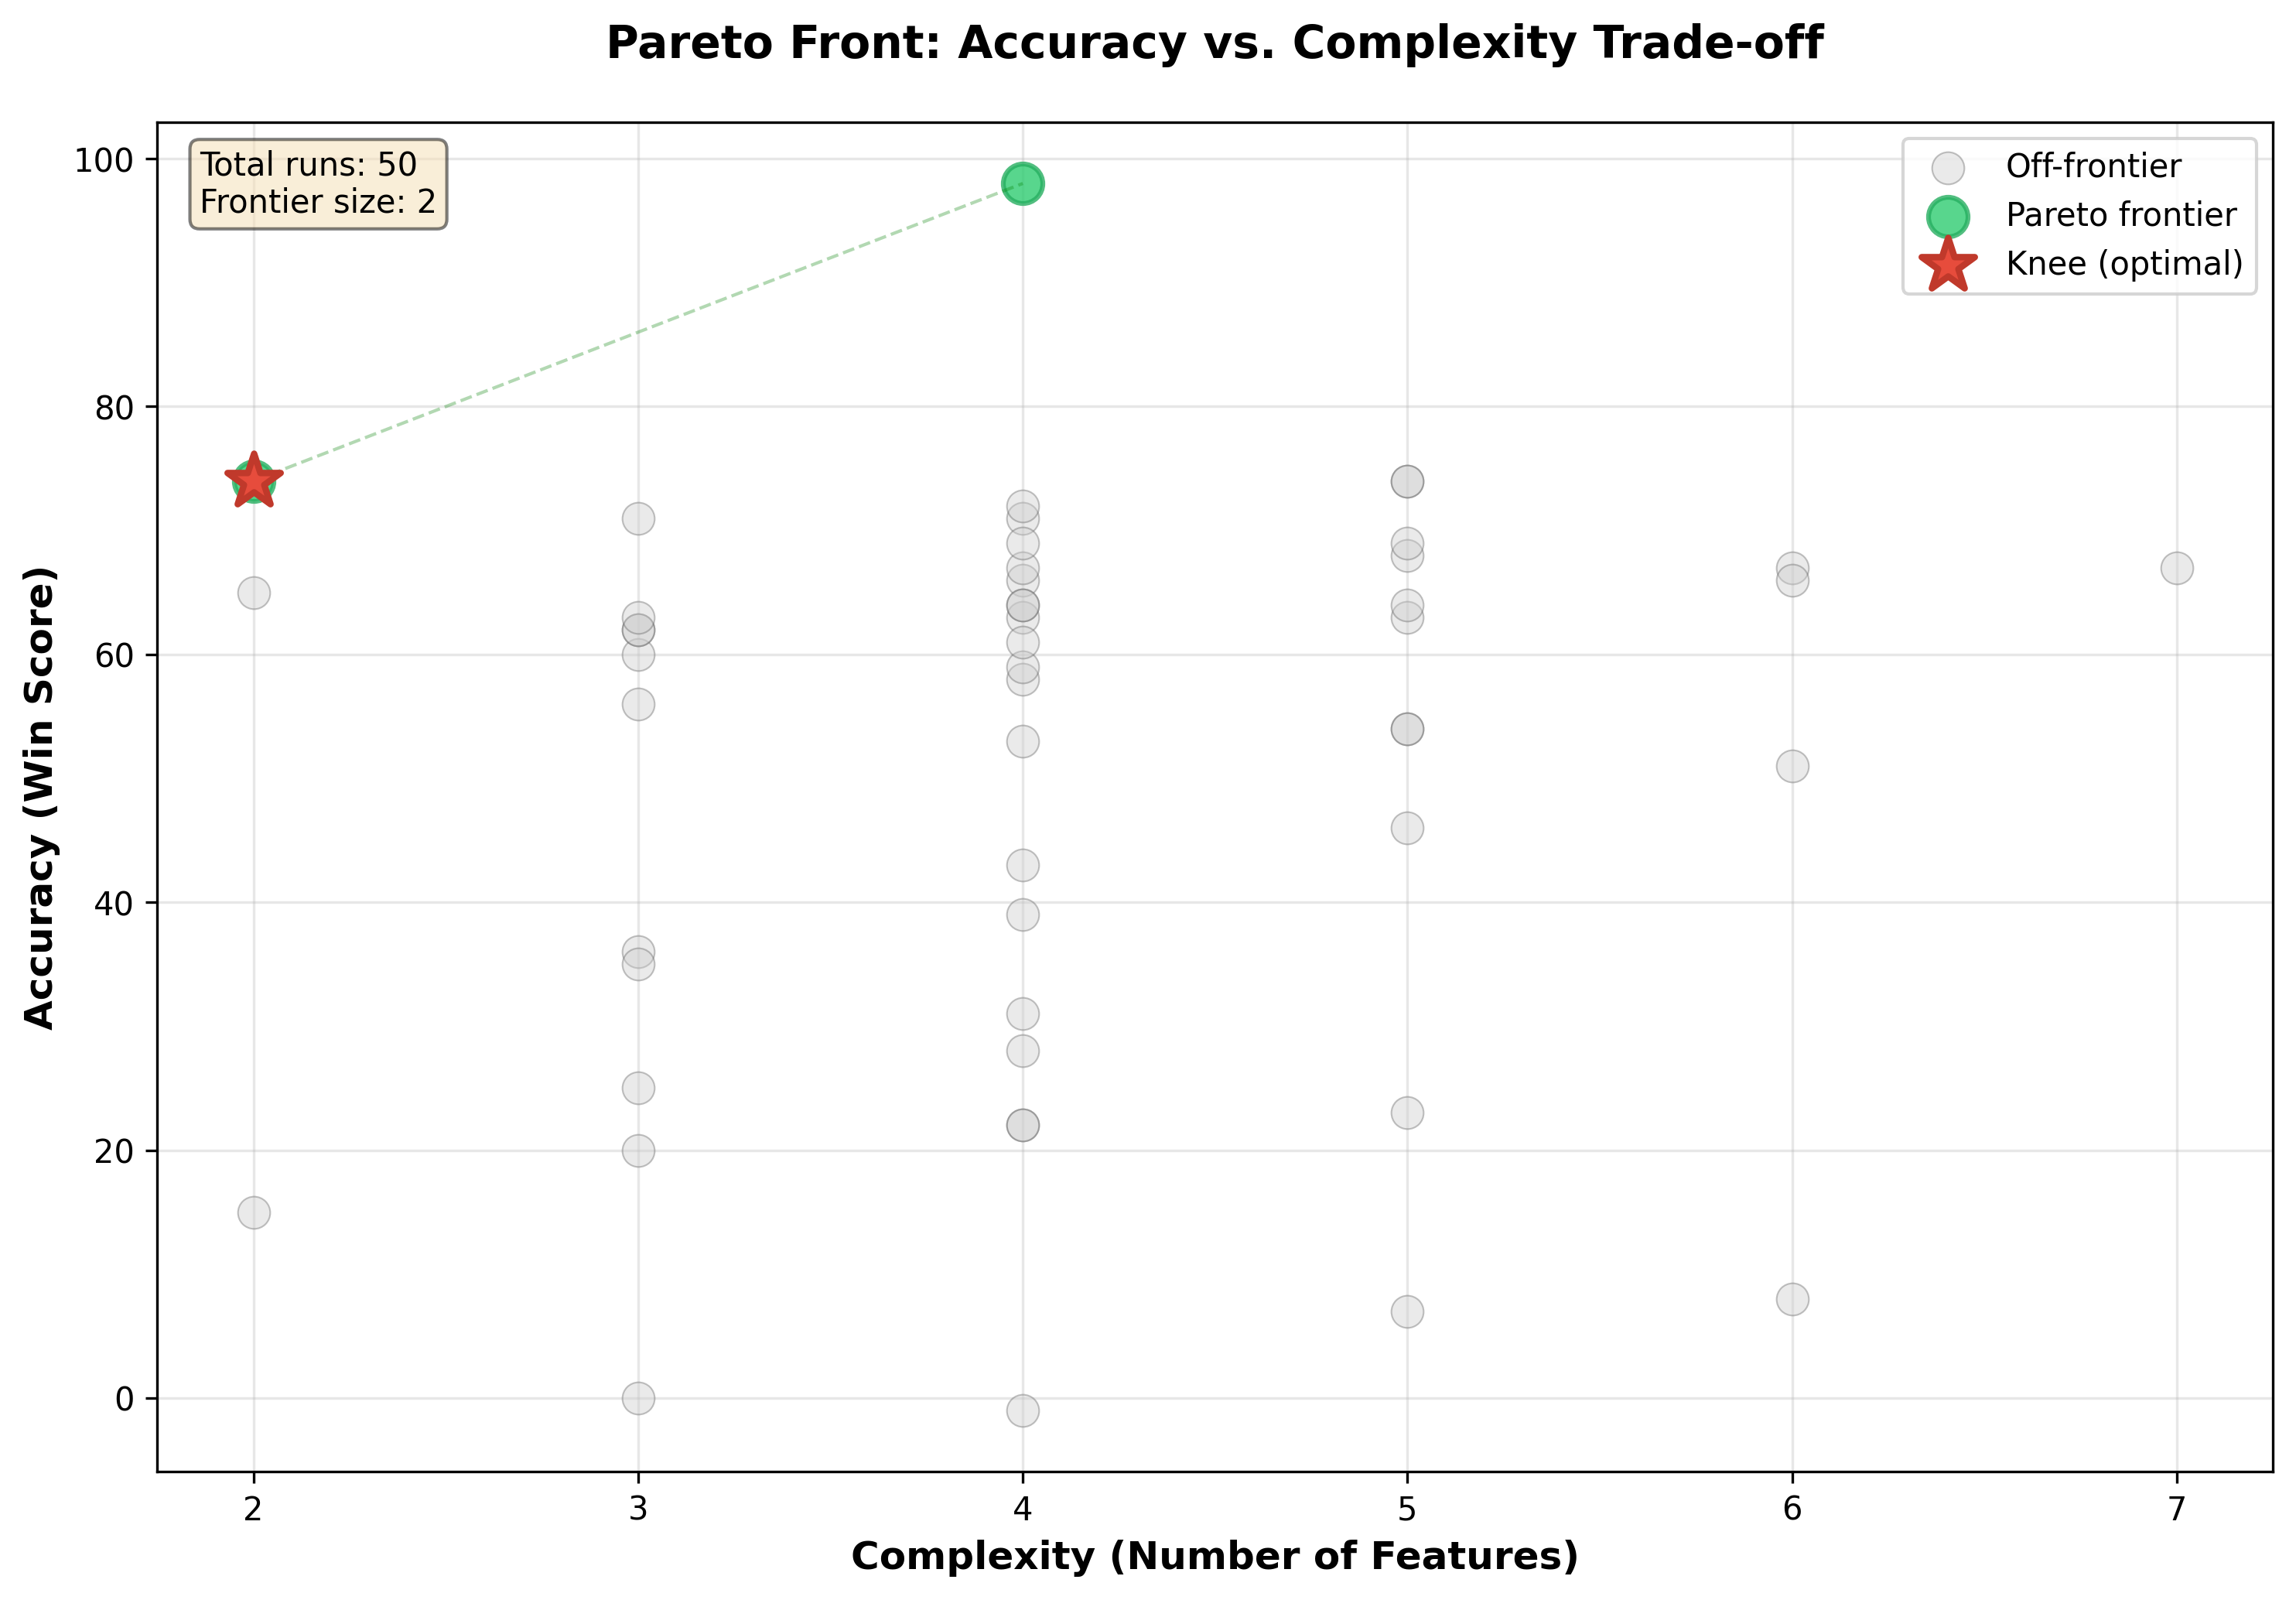

Values plotted in this chart, from the file beside it:
run_num, features, complexity, win, on_knee
21, education_Level, income_Category, card_C…, 4, 98, False
26, income_Category, card_Category, 2, 74, True
